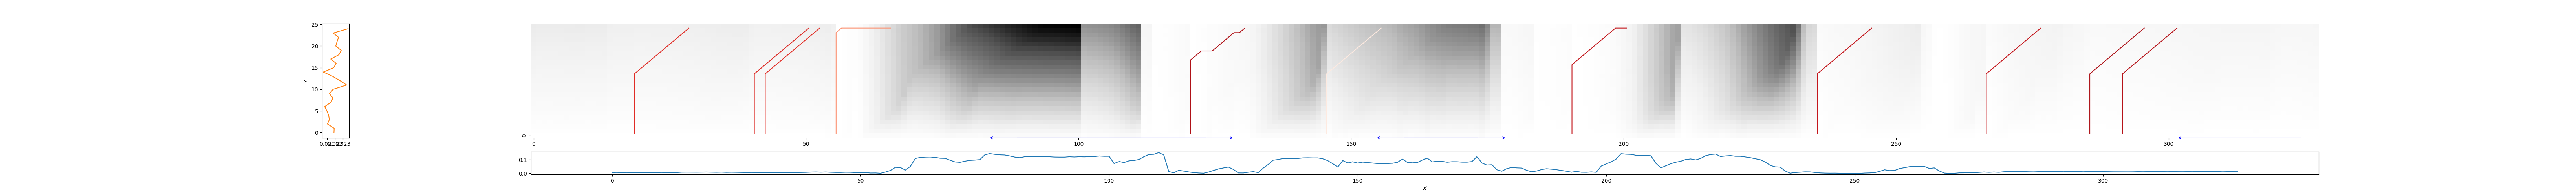

Source data for this figure (header and first rows):
19, 29, 0.32085478454060373
41, 51, 0.3157
43, 53, 0.3305
56, 66, 0.622
121, 131, 0.1598
146, 156, 0.9328
191, 201, 0.2262
236, 246, 0.2271
267, 277, 0.2294
286, 296, 0.1558
292, 302, 0.18
